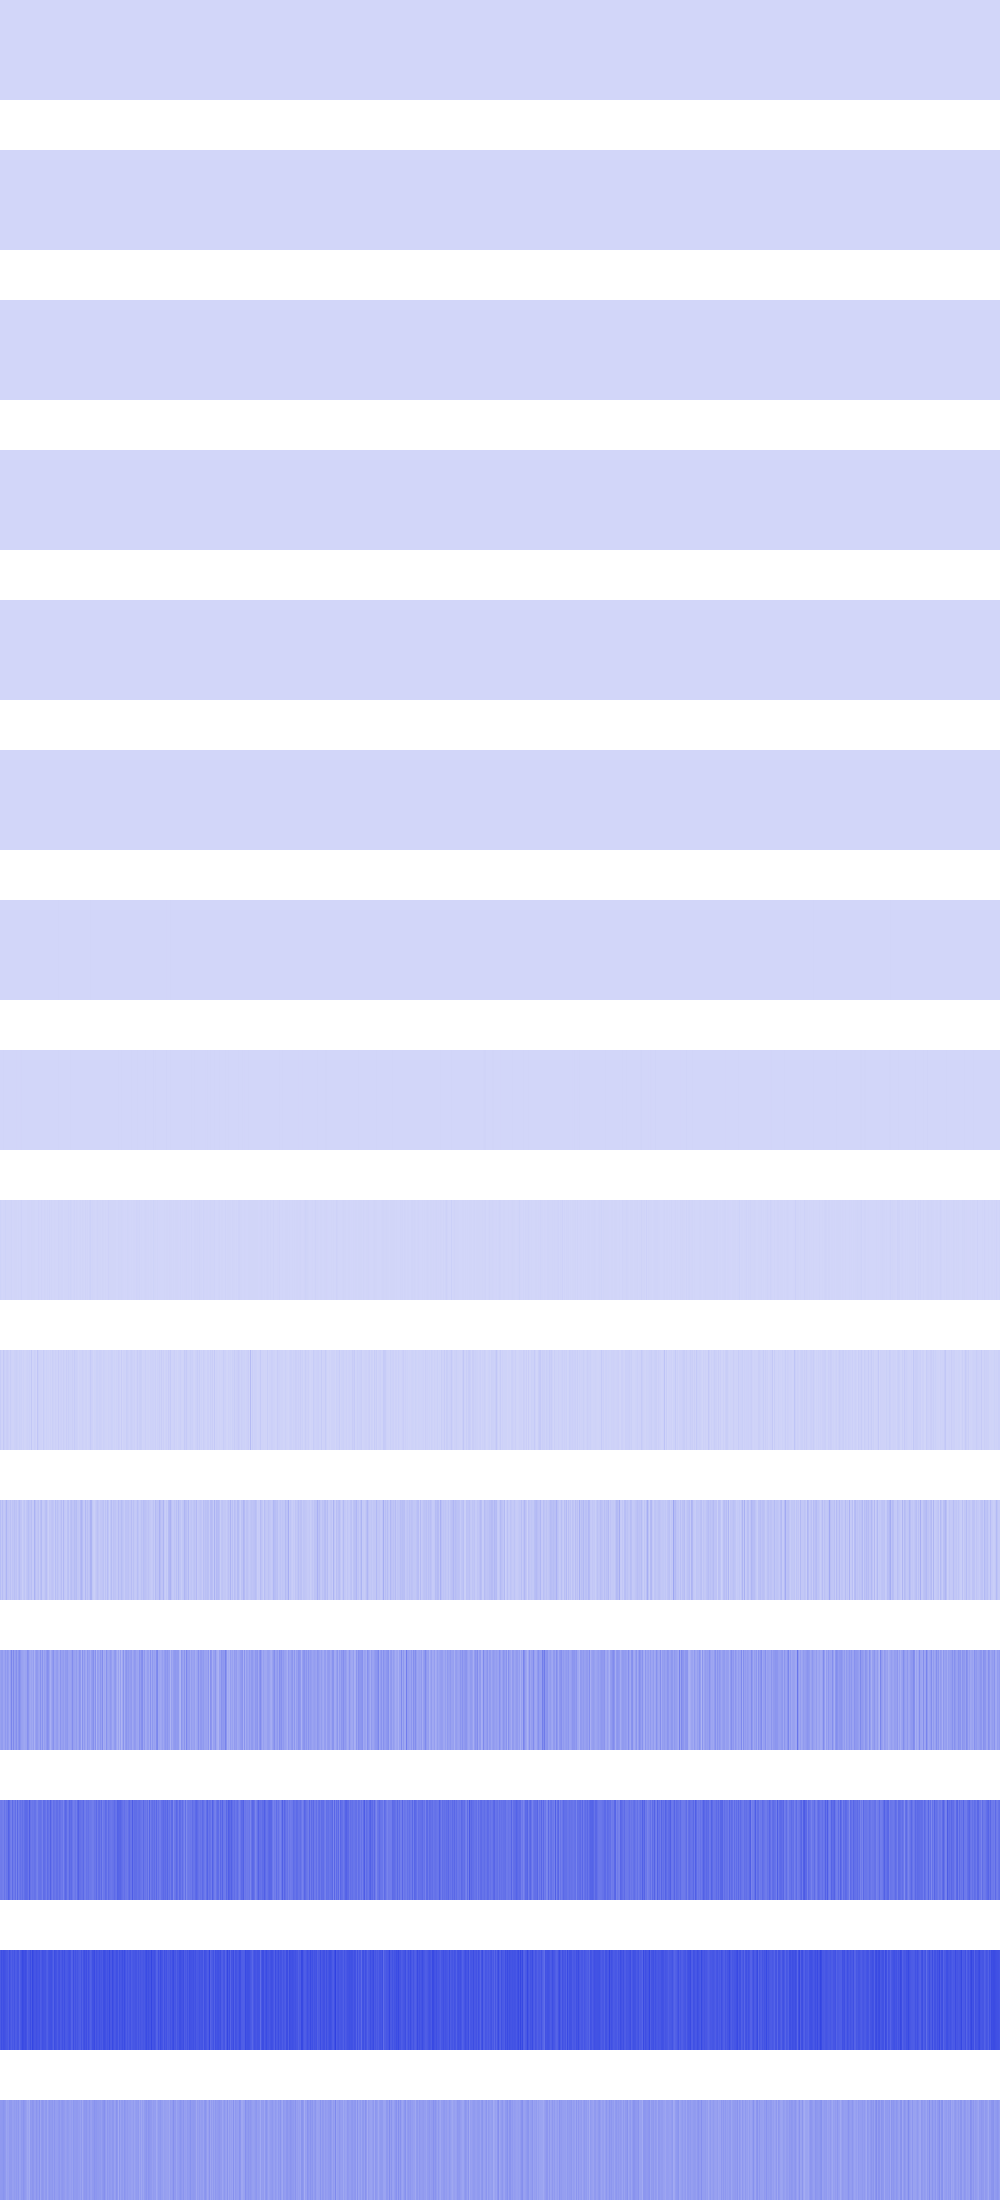

The data file committed next to this chart (first rows):
196, 196, 196, 196, 196, 196, 196, 196, 196, 196, 196, 196, 196, 196, 196, 196, 196, 196, 196, 196, 196, 196, 196, 196
64, 64, 64, 64, 64, 64, 64, 64, 64, 64, 64, 64, 64, 64, 64, 64, 400, 400, 400, 400, 400, 400, 400, 400
64, 64, 64, 64, 64, 64, 64, 64, 1600, 1600, 1600, 1600, 1600, 1600, 1600, 1600, 0, 0, 0, 0, 0, 0, 0, 0
256, 256, 256, 256, 1024, 1024, 1024, 1024, 256, 256, 256, 256, 1024, 1024, 1024, 1024, 9216, 9216, 9216, 9216, 1024, 1024, 1024, 1024
1024, 1024, 4096, 4096, 1024, 1024, 173056, 173056, 4096, 4096, 82944, 82944, 9216, 9216, 25600, 25600, 0, 0, 36864, 36864, 16384, 16384, 4096, 4096
4096, 65536, 4096, 4096, 16384, 36864, 102400, 16384, 4096, 4096, 147456, 4096, 16384, 36864, 4096, 0, 147456, 0, 16384, 0, 262144, 0, 16384, 16384
40960, 65536, 40960, 139264, 16384, 73728, 598016, 557056, 139264, 204800, 81920, 8192, 557056, 303104, 40960, 294912, 131072, 81920, 212992, 278528, 81920, 81920, 81920, 131072
114688, 458752, 1032192, 3096576, 163840, 311296, 1163264, 1245184, 737280, 147456, 1671168, 1032192, 1114112, 1327104, 311296, 1802240, 2064384, 491520, 163840, 622592, 2326528, 2719744, 622592, 753664
10780672, 3735552, 1474560, 3899392, 2424832, 10649600, 2719744, 2359296, 4292608, 4161536, 3276800, 9535488, 1703936, 2195456, 3899392, 4915200, 3670016, 1245184, 3866624, 1835008, 3997696, 11599872, 1507328, 1048576
31129600, 12189696, 8060928, 40435712, 21757952, 13172736, 22609920, 26083328, 16711680, 8716288, 27787264, 10944512, 9699328, 10158080, 16318464, 16777216, 21495808, 16252928, 7995392, 19005440, 13238272, 16777216, 6422528, 14811136
71958528, 41156608, 74055680, 44433408, 40108032, 60424192, 99745792, 52953088, 49676288, 44695552, 63438848, 36831232, 55050240, 48103424, 68812800, 51118080, 58458112, 36438016, 55836672, 77332480, 52953088, 49545216, 23855104, 40894464
157024256, 170917888, 172752896, 143392768, 148373504, 180092928, 151257088, 182976512, 164888576, 132382720, 167772160, 238813184, 157286400, 226754560, 158597120, 176685056, 207618048, 155189248, 189792256, 219676672, 186122240, 158334976, 153092096, 145752064
262668288, 268435456, 257425408, 247988224, 286261248, 254279680, 280494080, 278921216, 339214336, 309854208, 264241152, 249036800, 315621376, 265814016, 266862592, 304087040, 241172480, 320864256, 253755392, 276824064, 296747008, 274726912, 303038464, 272629760
361758720, 396361728, 376438784, 395313152, 390070272, 380633088, 370147328, 369098752, 344981504, 395313152, 369098752, 349175808, 373293056, 357564416, 384827392, 354418688, 358612992, 379584512, 377487360, 327155712, 362807296, 379584512, 413138944, 400556032
178257920, 180355072, 182452224, 195035136, 184549376, 174063616, 144703488, 159383552, 153092096, 178257920, 176160768, 178257920, 159383552, 161480704, 174063616, 163577856, 180355072, 163577856, 184549376, 150994944, 155189248, 180355072, 171966464, 197132288
